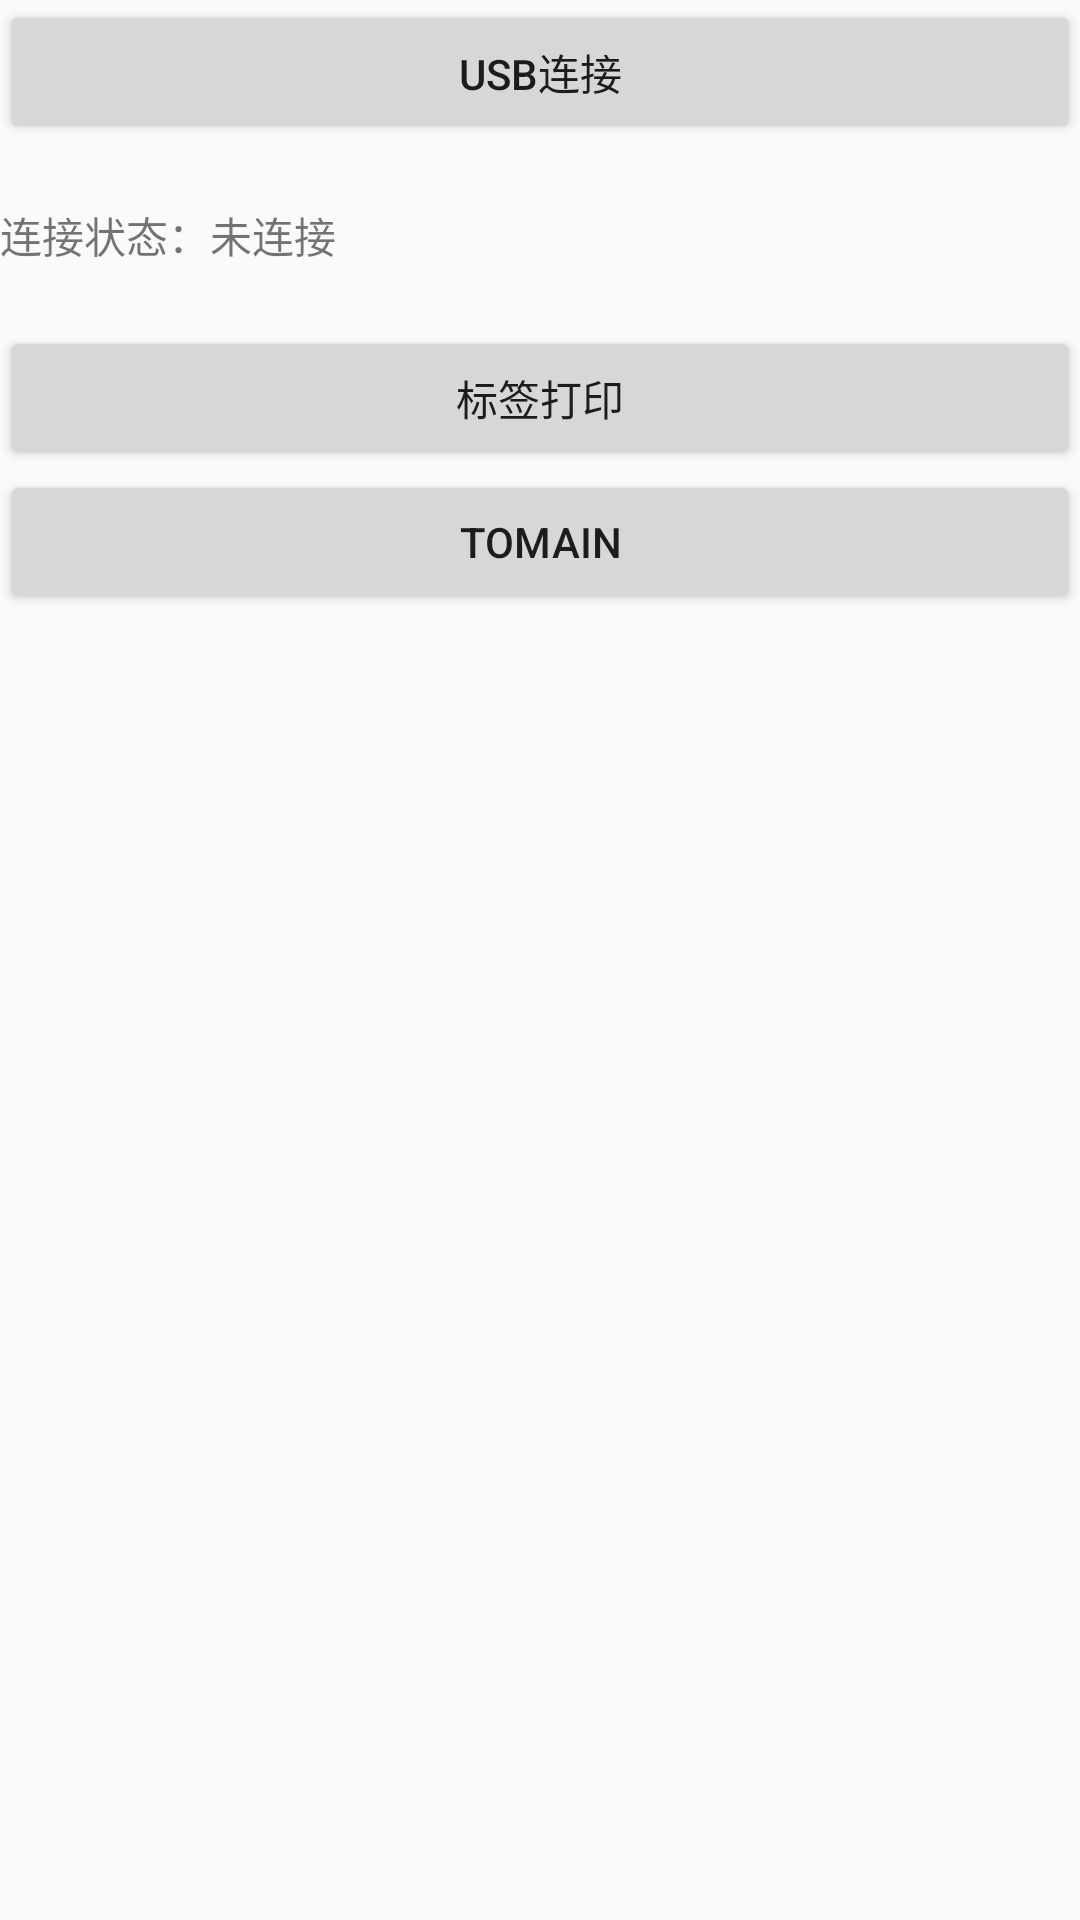

Layout XML and referenced resources for this Android screen:
<!-- AndroidManifest.xml: application theme AppTheme -->
<!-- res/layout/activity_gp.xml -->
<?xml version="1.0" encoding="utf-8"?>
<LinearLayout xmlns:android="http://schemas.android.com/apk/res/android"
    xmlns:app="http://schemas.android.com/apk/res-auto"
    xmlns:tools="http://schemas.android.com/tools"
    android:layout_width="match_parent"
    android:layout_height="match_parent"
    tools:context=".main.gp.GpActivity">
    <ScrollView
        android:layout_width="match_parent"
        android:layout_height="match_parent">

        <LinearLayout
            android:layout_width="match_parent"
            android:layout_height="match_parent"
            android:orientation="vertical">

            <LinearLayout
                android:layout_width="match_parent"
                android:layout_height="wrap_content"
                android:layout_marginBottom="12dp"
                android:orientation="vertical">




                <Button
                    android:layout_width="match_parent"
                    android:layout_height="wrap_content"
                    android:onClick="btnUsbConn"
                    android:text="@string/str_usb_connect"/>



            </LinearLayout>

            <TextView
                android:id="@+id/tv_connState"
                android:layout_width="match_parent"
                android:layout_height="wrap_content"
                android:layout_marginBottom="12dp"
                android:layout_marginTop="8dp"
                android:text="@string/str_conn_state_disconnect"
                android:textSize="14sp"/>

            <LinearLayout
                android:layout_width="match_parent"
                android:layout_height="wrap_content"
                android:layout_marginTop="8dp"
                android:orientation="vertical">



                <Button
                    android:layout_width="match_parent"
                    android:layout_height="wrap_content"
                    android:onClick="btnLabelPrint"
                    android:text="@string/str_label_print"/>

                <Button
                    android:id="@+id/to_main"
                    android:text="toMain"
                    android:layout_width="match_parent"
                    android:layout_height="wrap_content" />



                
                    
                    
                    



                    
                        
                        
                        
                        
                        
                        
                




                
                
                
                
                

            </LinearLayout>
            
            
            
            
            
                
                
                

                
                    
                    
                    
                    
                    

                
                    
                    
                    
                    
                    
            




        </LinearLayout>
    </ScrollView>

</LinearLayout>
<!-- resources referenced by this layout -->
<resources>
  <string name="str_conn_state_disconnect">连接状态：未连接</string>
  <string name="str_label_print">标签打印</string>
  <string name="str_tv_printcount">打印次数:</string>
  <string name="str_usb_connect">USB连接</string>
  <style name="AppTheme" parent="Theme.AppCompat.Light.DarkActionBar">
          
          <item name="colorPrimary">@color/colorPrimary</item>
          <item name="colorPrimaryDark">@color/colorPrimaryDark</item>
          <item name="colorAccent">@color/colorAccent</item>
  
  
      </style>
  <color name="colorPrimary">#3F51B5</color>
  <color name="colorPrimaryDark">#303F9F</color>
  <color name="colorAccent">#FF4081</color>
</resources>
